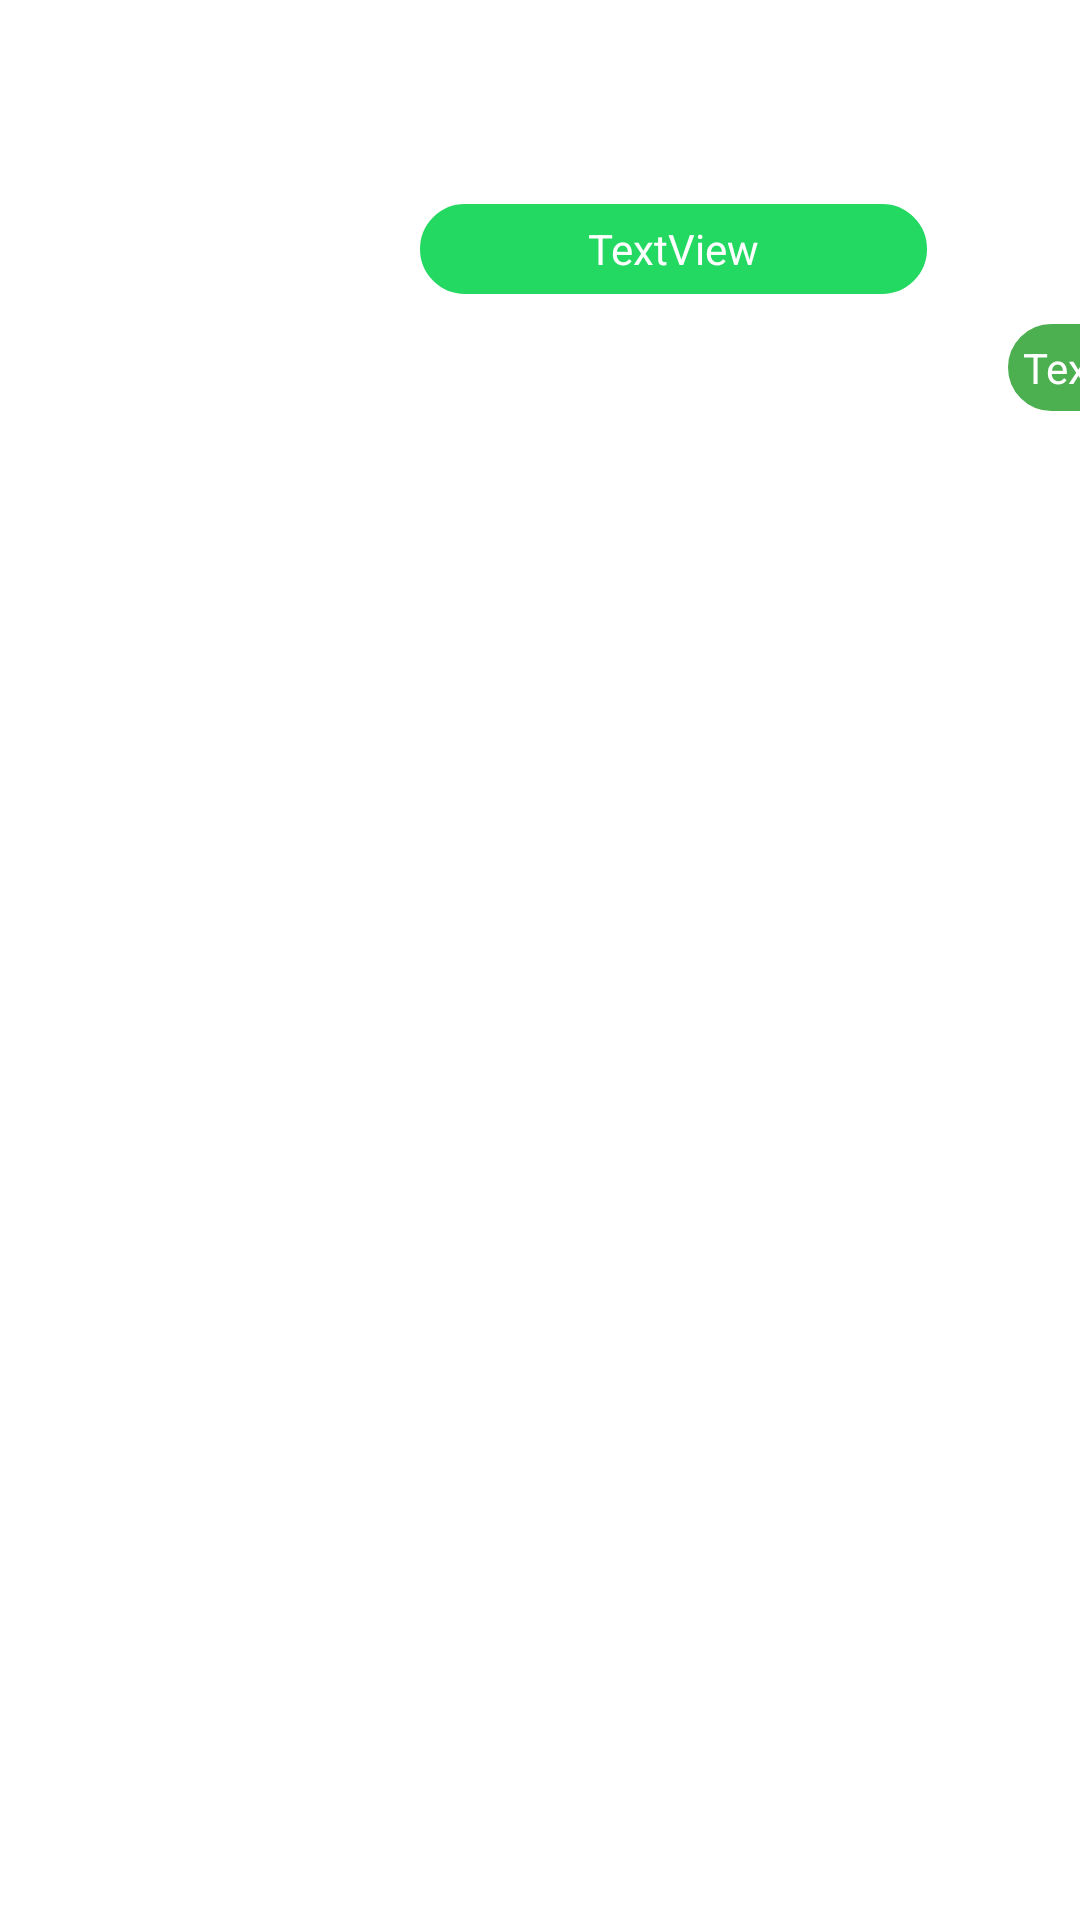

The Android layout XML behind this screen, and the referenced resources:
<!-- AndroidManifest.xml: application theme Theme.AppClon -->
<!-- res/layout/detalle.xml -->
<?xml version="1.0" encoding="utf-8"?>
<androidx.constraintlayout.widget.ConstraintLayout
    xmlns:android="http://schemas.android.com/apk/res/android"
    xmlns:app="http://schemas.android.com/apk/res-auto"
    xmlns:tools="http://schemas.android.com/tools"
    android:layout_width="match_parent"
    android:layout_height="match_parent">

    <ImageView
        android:id="@+id/imageViewDetalle"
        android:layout_width="104dp"
        android:layout_height="131dp"
        android:layout_alignParentTop="true"
        android:layout_alignParentEnd="true"
        android:layout_alignParentRight="true"
        android:layout_marginStart="24dp"
        android:layout_marginLeft="24dp"
        android:layout_marginTop="48dp"
        app:layout_constraintStart_toStartOf="parent"
        app:layout_constraintTop_toTopOf="parent"
        app:srcCompat="@drawable/img1" />

    <TextView
        android:id="@+id/textViewDetalle1"
        style="@style/textoColor"
        android:layout_width="169dp"
        android:layout_height="30dp"
        android:layout_alignParentEnd="true"
        android:layout_alignParentRight="true"
        android:layout_marginStart="140dp"
        android:layout_marginLeft="140dp"
        android:layout_marginTop="68dp"
        android:background="@drawable/custom_edit"
        android:gravity="center"
        android:text="TextView"
        app:layout_constraintStart_toStartOf="parent"
        app:layout_constraintTop_toTopOf="parent" />

    <TextView
        android:textColor="@color/white"
        android:id="@+id/textViewDetalle2"
        android:layout_width="127dp"
        android:layout_height="34dp"
        android:layout_marginStart="140dp"
        android:layout_marginLeft="140dp"
        android:layout_marginTop="128dp"
        android:text="TextView"
        app:layout_constraintStart_toStartOf="parent"
        app:layout_constraintTop_toTopOf="parent" />

    <TextView
        android:id="@+id/textViewDetalle3"
        android:layout_width="wrap_content"
        android:layout_height="wrap_content"
        android:layout_marginStart="336dp"
        android:layout_marginLeft="336dp"
        android:layout_marginTop="108dp"
        android:text="TextView"
        android:background="@drawable/custom_price"
        style="@style/textoColor"
        app:layout_constraintStart_toStartOf="parent"
        app:layout_constraintTop_toTopOf="parent" />

</androidx.constraintlayout.widget.ConstraintLayout>
<!-- resources referenced by this layout -->
<resources>
  <!-- drawable custom_edit (drawable) -->
  <?xml version="1.0" encoding="utf-8"?>
  <shape xmlns:android="http://schemas.android.com/apk/res/android">
      <solid android:color="#23D962"> </solid>
      <stroke
          android:width="1dp"
          android:color="#23D962"></stroke>
      <padding
          android:left="1dp"
          android:right="1dp"
          android:bottom="4dp"
          android:top="1dp"></padding>
      <corners android:radius="95px">
      </corners>
  </shape>
  <!-- drawable custom_price (drawable) -->
  <?xml version="1.0" encoding="utf-8"?>
  <shape xmlns:android="http://schemas.android.com/apk/res/android">
      <solid android:color="#4CAF50"> </solid>
      <stroke
          android:width="1dp"
          android:color="#4CAF50"></stroke>
      <padding
          android:left="1dp"
          android:right="1dp"
          android:bottom="4dp"
          android:top="1dp"></padding>
      <corners android:radius="95px">
      </corners>
  </shape>
  <style name="textoColor">
          <item name="android:background">#FF5252</item>
          <item name="android:textColor">#FFFFFF</item>
          <item name="android:padding">5dp</item>
      </style>
  <style name="Theme.AppClon" parent="Theme.MaterialComponents.DayNight.NoActionBar">
          
          <item name="colorPrimary">#F44336</item>
          <item name="colorPrimaryVariant">#D32F2F</item>
          <item name="colorOnPrimary">@color/white</item>
          
          <item name="colorSecondary">@color/teal_200</item>
          <item name="colorSecondaryVariant">@color/teal_700</item>
          <item name="colorOnSecondary">@color/black</item>
          
          <item name="android:statusBarColor" tools:targetApi="l">?attr/colorPrimaryVariant</item>
          
      </style>
  <!-- not gathered from this repository: default colours our renderer supplied (Android Studio template values) -->
  <color name="teal_200">#FF03DAC5</color>
  <color name="teal_700">#FF018786</color>
  <color name="black">#FF000000</color>
  <color name="white">#FFFFFFFF</color>
</resources>
